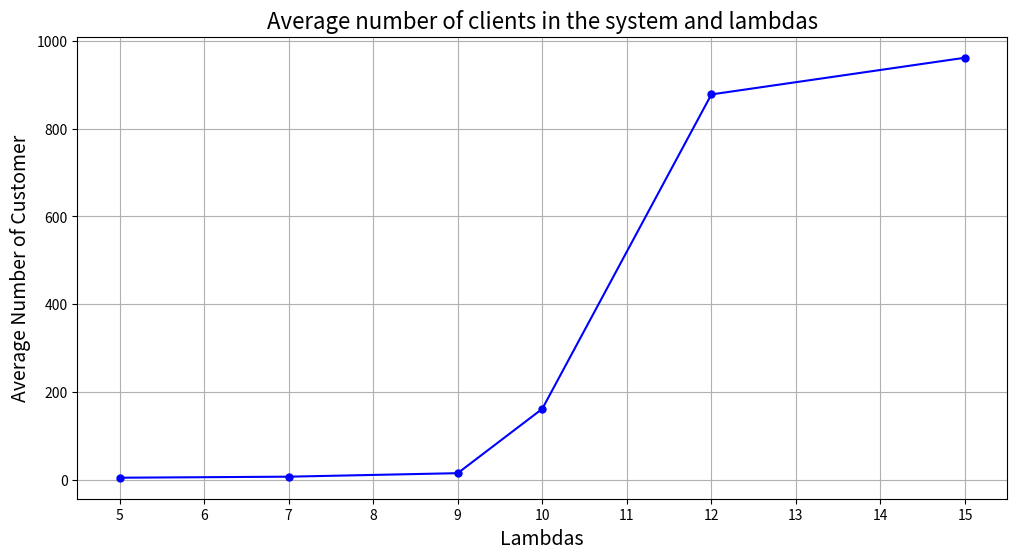
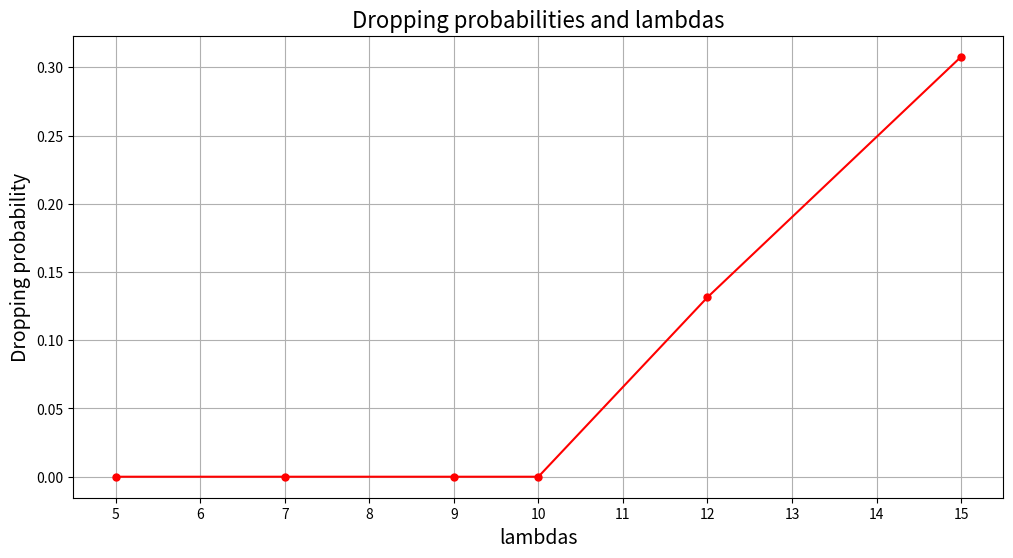

Recreate these plots in Python, in order.
import random
import matplotlib.pyplot as plt

# arrival process of customers is a poisson process a rate lambda in [5,7,9,10,12,15] (i.e. interarrivals are exponentially distributed with average 1/lambda)
# this means that the arrival process is not a singular exponential distribution but in fact are 6 different distribution

arrival_lambdas = [5,7,9,10,12,15]

# service times are exponentially distributed with average 1
SERVICE = 1.0

# the simulation time must be great enough to capture the saturaion of the system
SIM_TIME = 2_000

# Maximum capacity of the queue
MAX_QUEUE_CAPACITY = 1000

# 
TYPE1 = 'Client1'
TYPE2 = 'Client2'

k = 10 # number of servers

# half a page of a pdf with the results and a comment
# what will be the condition which I choose

# evaluate the average delay and the dropping probability

# this class will store the info we are interested in about the simulation
class Measure:
    def __init__(self,Narr,Ndep,NAverageUser,OldTimeEvent,AverageDelay,Dropped):
        self.num_arrivals = Narr
        self.num_departures = Ndep
        self.average_utilization = NAverageUser
        self.time_last_event = OldTimeEvent
        self.average_delay_time = AverageDelay
        self.num_dropped = Dropped

# this class is the representation of a client
class Client:
    def __init__(self,Type,arrival_time):
        self.type_ = Type
        self.arrival_time = arrival_time
        
# here we store the clients in the queue
# this implements a FIFO structures (first in - first out)
class Queue:
    def __init__(self, capacity):
        self.queue = []
        self.capacity = capacity
        
    def get(self): # this will return and delete the first element from the queue
        return self.queue.pop(0)
    
    def append(self,client):
        if not self.is_full():
            self.queue.append(client)
            
    def is_full(self):
        return len(self.queue) >= self.capacity
    
# here we store the events that are ment to appen
class PriorityQueue: # this is a list of events in the form: (time,type)
    def __init__(self):
        self.events = []
    
    # this implements the insertion sort algorithm
    # which keeps the list sorted
    def put(self,el):
        index = None
        for i,event in enumerate(self.events):
            if el[0] < event[0]:
                index = i
                break
        if index is not None:
            self.events.insert(i,el)
        else:
            self.events.append(el)
        
    def get(self):
        return self.events.pop(0)

def arrival(time, FES, queue, data, lambd):
    global users
    global servers
    
    # Create data for measuring simulation
    data.num_arrivals += 1
    data.average_utilization += users*(time - data.time_last_event)
    data.time_last_event = time
    
    # compute the inter-arrival time Tia for next client
    inter_arrival = random.expovariate(lambd)
    
    # schedule an arrival at time Tcurr + Tia
    FES.put((time + inter_arrival, "arrival"))
    
    # Create a record for the client
    client = Client(TYPE1,time)
    
    users += 1
    
    # If the server is idle -> make the server busy
    if servers >= 1:
        # determine the service time Ts
        service_time = random.expovariate(SERVICE)
        servers -= 1 # this is for saying that the server is busy
        
        # schedule the end of service at time Tcurr + Ts
        FES.put((time + service_time, 'departure'))
        
    else: # add the client to the queue
        
        if not queue.is_full():
            # Insert the record in the queue
            queue.append(client)
        else:
            # drop the client because the queue is at capacity
            data.num_dropped += 1
            users -= 1

def departure(time, FES, queue, data):
    global users
    global servers
    
    data.num_departures += 1
    data.average_utilization += users*(time - data.time_last_event)
    data.time_last_event = time
    
    users -= 1
    
    # this means that a client is waiting and can be processed (so it will departure after service_time)
    if len(queue.queue) > 0:
        client = queue.get()
        
        data.average_delay_time += (time - client.arrival_time)
        
        service_time = random.expovariate(SERVICE)
                
        FES.put((time + service_time, 'departure'))
        
    else:
        # the queue is empty
        servers +=1 # this is for saying that the server is back idle

# Event Loop
def simulate(lambd, queue_lenght):

    # Initialization
    data = Measure(0,0,0,0,0,0)
    time = 0

    FES = PriorityQueue()
    queue = Queue(queue_lenght)

    FES.put((time, "arrival"))

    # Event Loop
    while time < SIM_TIME:
        if not FES.events:
            break

        (time, event_type) = FES.get()
        
        if event_type == 'arrival':
            arrival(time, FES, queue, data, lambd)
        elif event_type == 'departure':
            departure(time, FES, queue, data)

    # end of the simulation
    average_delay = data.average_delay_time/data.num_departures
    average_no_cust = data.average_utilization/time

    print(f'Number of clients \ number of departures: {data.num_arrivals} \ {data.num_departures}')
    print(f'Average time spent waiting: {average_delay:.4f}s\nAverage number of customers in the system: {average_no_cust:.2f}')
    print(f'Dropped clients: {data.num_dropped} (Dropping probability: {data.num_dropped / data.num_arrivals * 100:.2f}%)')
    print(f'Number of clients in the system at the end: {data.num_arrivals - data.num_departures}')
    
    return average_delay,average_no_cust,data

datas = [] # this is for performing some plot after the simulation
# we run a simulation for each arrival_lambdas
for lambd in arrival_lambdas:
    
    users = 0
    servers = k
    print(f'\n\nStarting simulation with arrival lambda = {lambd}')
    datas.append(simulate(queue_lenght=MAX_QUEUE_CAPACITY, lambd=lambd))
    
plt.figure(figsize=(12,6))

plt.plot([lambd for lambd in arrival_lambdas], [data[1] for data in datas], label='Number', color='blue', marker='o', linestyle='-', markersize=5)

plt.ylabel('Average Number of Customer', fontsize=14)
plt.xlabel('Lambdas', fontsize=14)
plt.xticks(range(arrival_lambdas[0],arrival_lambdas[-1]+1))
plt.title('Average number of clients in the system and lambdas', fontsize=16)
plt.grid(True)
plt.show()

plt.figure(figsize=(12,6))

plt.plot([lambd for lambd in arrival_lambdas], [(data[2].num_dropped / data[2].num_arrivals) for data in datas], \
    label = 'Number', color='red', marker='o', linestyle='-', markersize=5)

plt.ylabel('Dropping probability', fontsize=14)
plt.xlabel('lambdas', fontsize=14)
plt.xticks(range(arrival_lambdas[0],arrival_lambdas[-1]+1))
plt.title('Dropping probabilities and lambdas', fontsize=16)
plt.grid(True)
plt.show()